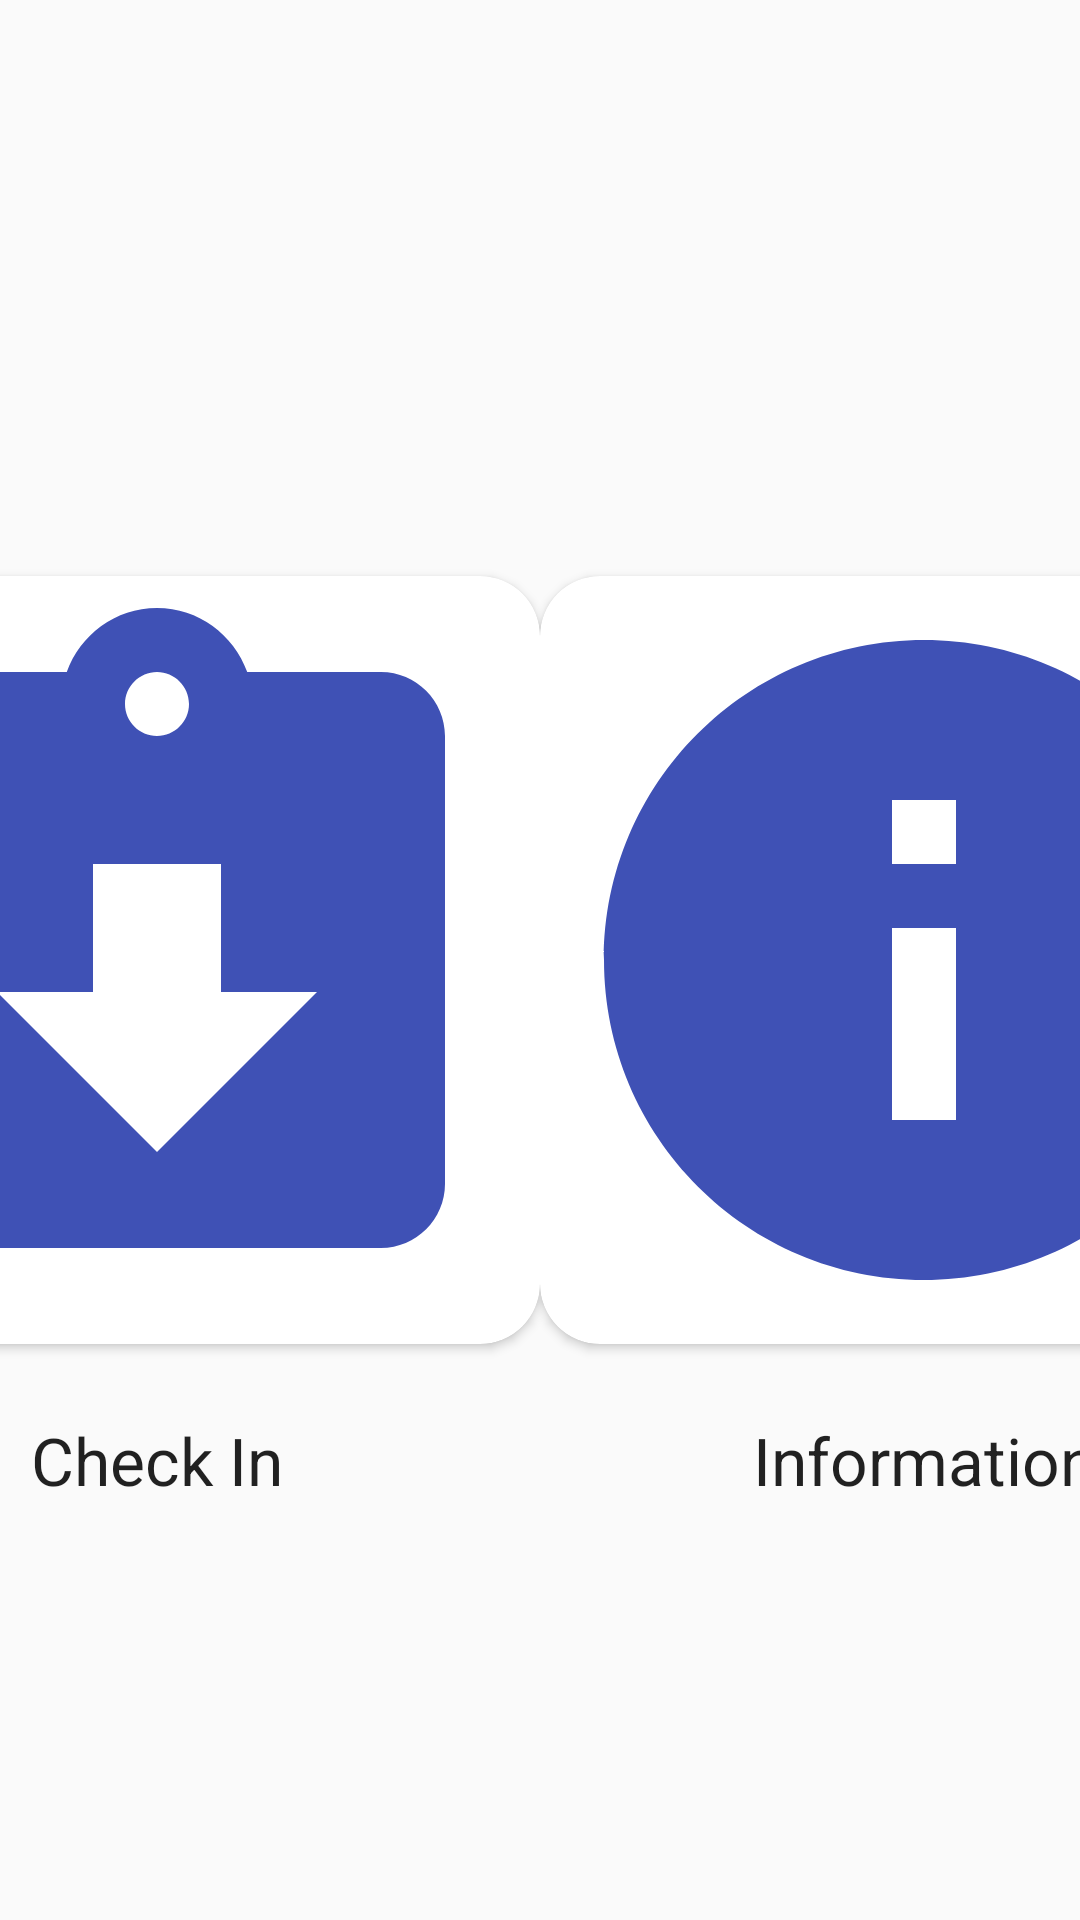

Layout XML and referenced resources for this Android screen:
<!-- AndroidManifest.xml: application theme MyTheme -->
<!-- res/layout/activity_action.xml -->
<?xml version="1.0" encoding="utf-8"?>
<androidx.constraintlayout.widget.ConstraintLayout xmlns:android="http://schemas.android.com/apk/res/android"
    xmlns:app="http://schemas.android.com/apk/res-auto"
    xmlns:tools="http://schemas.android.com/tools"
    android:layout_width="match_parent"
    android:layout_height="match_parent"
    tools:context=".ui.action.ActionActivity">
    


  

    <androidx.cardview.widget.CardView
        android:id="@+id/card1"
        android:layout_width="wrap_content"
        android:layout_height="wrap_content"
        android:clickable="true"
        android:focusable="true"
        android:foreground="?android:selectableItemBackground"
        app:cardCornerRadius="20dp"
        app:layout_constraintBottom_toBottomOf="parent"
        app:layout_constraintEnd_toStartOf="@+id/card2"
        app:layout_constraintHorizontal_bias="0.5"
        app:layout_constraintStart_toStartOf="parent"
        app:layout_constraintTop_toTopOf="parent"
        app:layout_constraintVertical_bias="0.5">

        <ImageView
            android:id="@+id/button1"
            android:layout_width="wrap_content"
            android:layout_height="wrap_content"
            app:srcCompat="@drawable/ic_baseline_assignment_returned_24" />
    </androidx.cardview.widget.CardView>

    <androidx.cardview.widget.CardView
        android:id="@+id/card2"
        android:layout_width="wrap_content"
        android:layout_height="wrap_content"
        android:clickable="true"
        android:focusable="true"
        android:foreground="?android:selectableItemBackground"
        app:cardCornerRadius="20dp"
        app:layout_constraintBottom_toBottomOf="parent"
        app:layout_constraintEnd_toEndOf="parent"
        app:layout_constraintHorizontal_bias="0.5"
        app:layout_constraintStart_toEndOf="@+id/card1"
        app:layout_constraintTop_toTopOf="parent"
        app:layout_constraintVertical_bias="0.5">

        <ImageView
            android:id="@+id/button2"
            android:layout_width="wrap_content"
            android:layout_height="wrap_content"
            app:srcCompat="@drawable/ic_baseline_info_24" />
    </androidx.cardview.widget.CardView>

    <TextView
        android:id="@+id/textView2"
        android:layout_width="wrap_content"
        android:layout_height="wrap_content"
        android:layout_marginTop="24dp"
        android:text="@string/checkin"
        android:textAppearance="@style/TextAppearance.AppCompat.Large"
        app:layout_constraintEnd_toEndOf="@+id/card1"
        app:layout_constraintHorizontal_bias="0.502"
        app:layout_constraintStart_toStartOf="@+id/card1"
        app:layout_constraintTop_toBottomOf="@+id/card1"
        tools:text="@string/checkin" />

    <TextView
        android:id="@+id/textView3"
        android:layout_width="wrap_content"
        android:layout_height="wrap_content"
        android:text="@string/info"
        android:textAppearance="@style/TextAppearance.AppCompat.Large"
        app:layout_constraintBottom_toBottomOf="@+id/textView2"
        app:layout_constraintEnd_toEndOf="@+id/card2"
        app:layout_constraintHorizontal_bias="0.502"
        app:layout_constraintStart_toStartOf="@+id/card2"
        tools:text="@string/info" />


</androidx.constraintlayout.widget.ConstraintLayout>
<!-- resources referenced by this layout -->
<resources>
  <color name="colorPrimaryDark">#cccccc</color>
  <!-- drawable ic_baseline_assignment_returned_24 (drawable) -->
  <vector android:height="256dp" android:tint="#3F51B5"
      android:viewportHeight="24" android:viewportWidth="24"
      android:width="256dp" xmlns:android="http://schemas.android.com/apk/res/android">
      <path android:fillColor="@android:color/white" android:pathData="M19,3h-4.18C14.4,1.84 13.3,1 12,1c-1.3,0 -2.4,0.84 -2.82,2L5,3c-1.1,0 -2,0.9 -2,2v14c0,1.1 0.9,2 2,2h14c1.1,0 2,-0.9 2,-2L21,5c0,-1.1 -0.9,-2 -2,-2zM12,3c0.55,0 1,0.45 1,1s-0.45,1 -1,1 -1,-0.45 -1,-1 0.45,-1 1,-1zM12,18l-5,-5h3L10,9h4v4h3l-5,5z"/>
  </vector>
  <!-- drawable ic_baseline_info_24 (drawable) -->
  <vector android:height="256dp" android:tint="#3F51B5"
      android:viewportHeight="24" android:viewportWidth="24"
      android:width="256dp" xmlns:android="http://schemas.android.com/apk/res/android">
      <path android:fillColor="@android:color/white" android:pathData="M12,2C6.48,2 2,6.48 2,12s4.48,10 10,10 10,-4.48 10,-10S17.52,2 12,2zM13,17h-2v-6h2v6zM13,9h-2L11,7h2v2z"/>
  </vector>
  <string name="checkin">Check In</string>
  <string name="info">Information</string>
  <string name="select_action">Select an action</string>
  <style name="MyTheme" parent="Theme.AppCompat.Light">
          
  
          <item name="colorPrimary">@color/colorPrimary</item>
          <item name="colorPrimaryDark">@color/colorPrimaryDark</item>
          <item name="colorAccent">@color/colorAccent</item>
      </style>
  <color name="colorPrimary">#ffffff</color>
  <color name="colorAccent">#3f51b5</color>
</resources>
